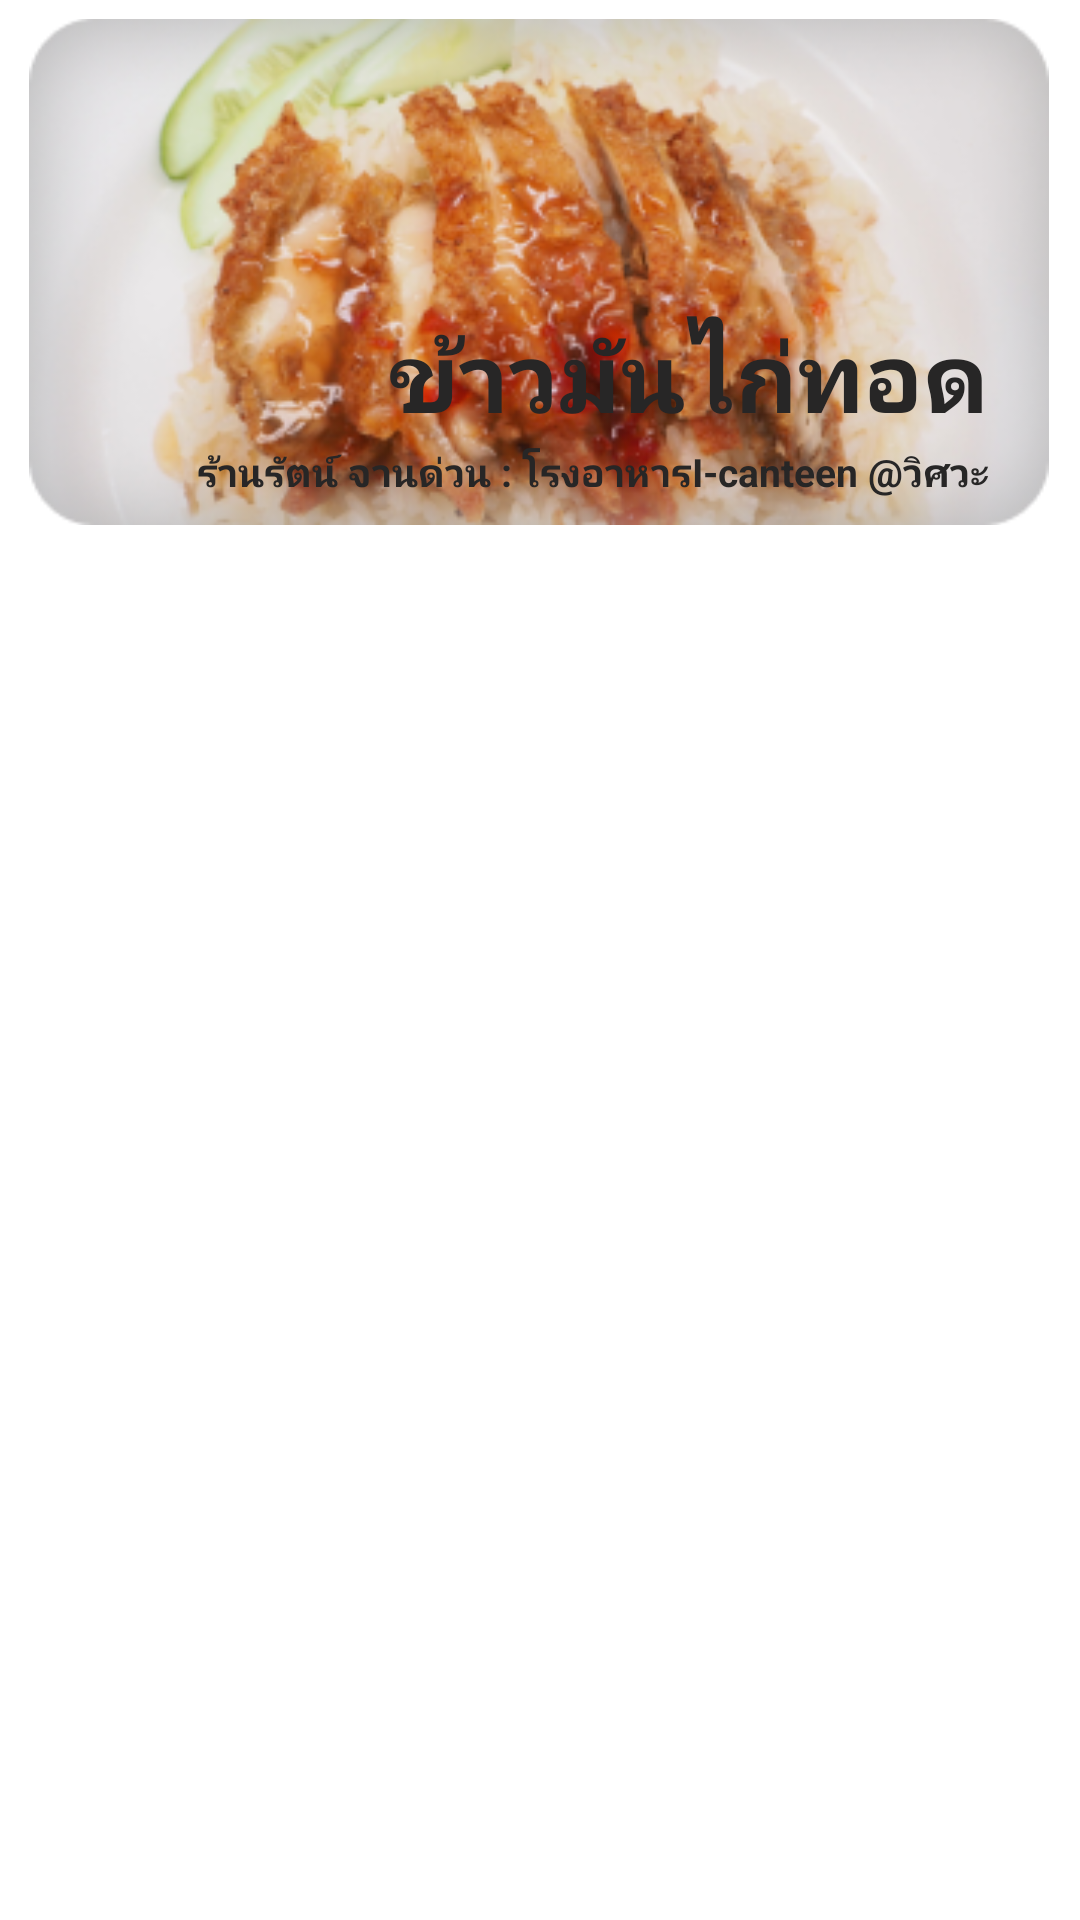

Here is an Android app screen rendered from its layout file. Give the layout XML and the strings, colors and styles it references.
<!-- AndroidManifest.xml: application theme Theme.CUCanteen -->
<!-- res/layout/slider_item.xml -->
<?xml version="1.0" encoding="utf-8"?>
<LinearLayout xmlns:android="http://schemas.android.com/apk/res/android"
    xmlns:app="http://schemas.android.com/apk/res-auto"
    xmlns:tools="http://schemas.android.com/tools"
    android:layout_width="match_parent"
    android:layout_height="match_parent"
    android:layout_marginLeft="0dp"
    android:orientation="vertical">

    <androidx.constraintlayout.widget.ConstraintLayout
        android:layout_width="match_parent"
        android:layout_height="match_parent"
        android:layout_weight="1">

        <ImageView
            android:id="@+id/foodImage"
            android:layout_width="340dp"
            android:layout_height="190dp"
            android:layout_marginTop="-5dp"
            android:layout_weight="1"
            android:paddingLeft="0dp"
            android:paddingTop="0dp"
            android:paddingRight="0dp"
            app:layout_constraintEnd_toEndOf="parent"
            app:layout_constraintHorizontal_bias="0.49"
            app:layout_constraintStart_toStartOf="parent"
            app:layout_constraintTop_toTopOf="parent"
            app:srcCompat="@drawable/picscroll" />

        <TextView
            android:id="@+id/name"
            android:layout_width="wrap_content"
            android:layout_height="wrap_content"
            android:layout_marginTop="108dp"
            android:layout_marginEnd="20dp"
            android:backgroundTint="#000000"
            android:shadowColor="#000000"
            android:text="ข้าวมันไก่ทอด"
            android:textColor="#272626"
            android:textColorHighlight="#000000"
            android:textSize="32sp"
            android:textStyle="bold"
            app:layout_constraintEnd_toEndOf="@+id/foodImage"
            app:layout_constraintTop_toTopOf="@+id/foodImage" />

        <TextView
            android:id="@+id/location"
            android:layout_width="wrap_content"
            android:layout_height="wrap_content"
            android:layout_marginTop="1dp"
            android:layout_marginEnd="20dp"
            android:text="ร้านรัตน์ จานด่วน : โรงอาหารI-canteen @วิศวะ"
            android:textColor="#272626"
            android:textSize="13sp"
            android:textStyle="bold"
            app:layout_constraintEnd_toEndOf="@+id/foodImage"
            app:layout_constraintTop_toBottomOf="@+id/name" />
    </androidx.constraintlayout.widget.ConstraintLayout>

</LinearLayout>
<!-- resources referenced by this layout -->
<resources>
  <!-- drawable picscroll: png bitmap (drawable, 109273 bytes) -->
  <style name="Theme.CUCanteen" parent="Theme.MaterialComponents.DayNight.DarkActionBar">
          
          <item name="colorPrimary">@color/purple_500</item>
          <item name="colorPrimaryVariant">@color/purple_700</item>
          <item name="colorOnPrimary">@color/white</item>
          
          <item name="colorSecondary">@color/teal_200</item>
          <item name="colorSecondaryVariant">@color/teal_700</item>
          <item name="colorOnSecondary">@color/black</item>
          
          <item name="android:statusBarColor">?attr/colorPrimaryVariant</item>
          
      </style>
  <color name="purple_500">#FF6200EE</color>
  <color name="purple_700">#FF3700B3</color>
  <color name="white">#FFFFFFFF</color>
  <color name="teal_200">#FF03DAC5</color>
  <color name="teal_700">#FF018786</color>
  <color name="black">#FF000000</color>
</resources>
